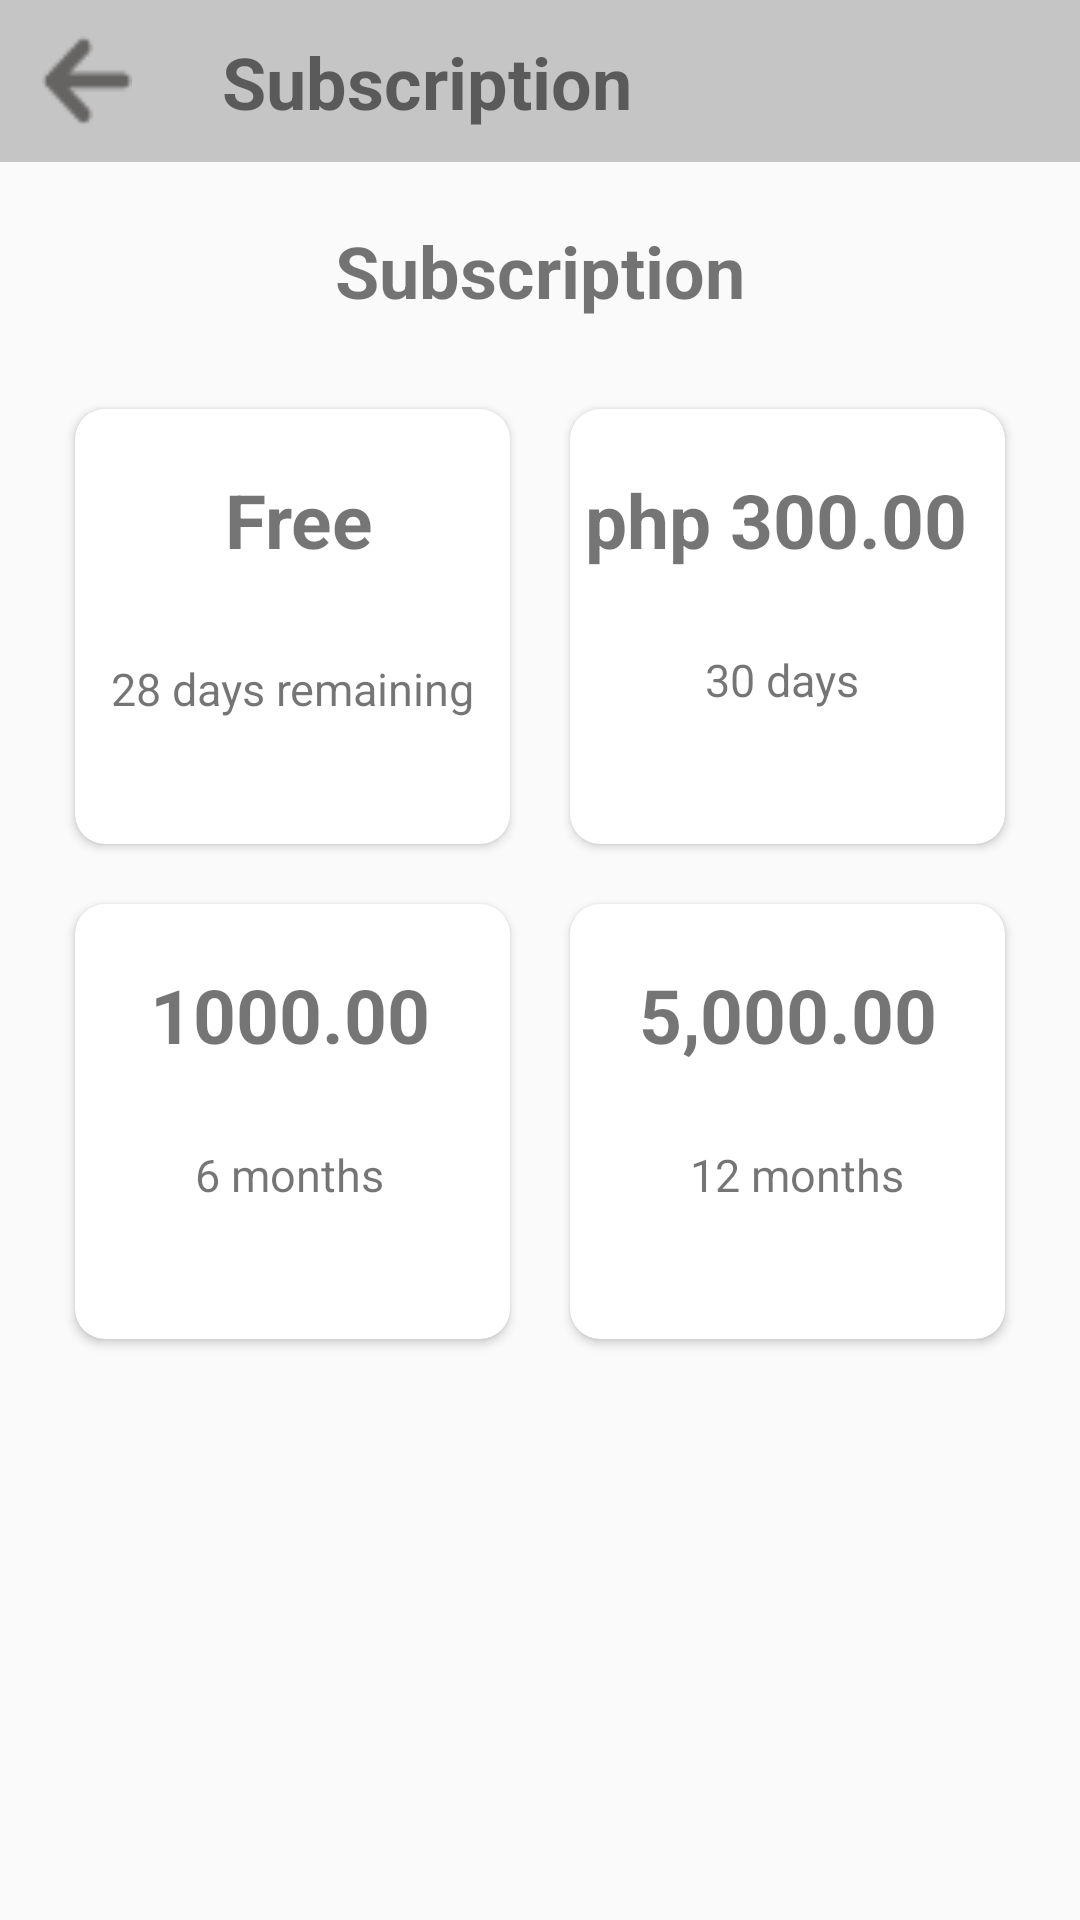

Write the Android layout XML for this screen, with the resource values it uses.
<!-- AndroidManifest.xml: application theme Theme.CapstoneProject -->
<!-- res/layout/activity_subscription_method.xml -->
<?xml version="1.0" encoding="utf-8"?>
<LinearLayout xmlns:android="http://schemas.android.com/apk/res/android"
    xmlns:app="http://schemas.android.com/apk/res-auto"
    xmlns:tools="http://schemas.android.com/tools"
    android:layout_width="match_parent"
    android:layout_height="match_parent"
    tools:context=".SubscriptionMethod">

    <FrameLayout
        android:id="@+id/subscriptionLayout"
        android:layout_width="match_parent"
        android:layout_height="match_parent">

        <LinearLayout
            android:layout_width="match_parent"
            android:layout_height="match_parent"
            android:orientation="vertical">

            <androidx.constraintlayout.widget.ConstraintLayout
                android:layout_width="match_parent"
                android:layout_height="54dp"
                android:background="#C5C5C5">

                <TextView
                    android:layout_width="wrap_content"
                    android:layout_height="wrap_content"
                    android:layout_marginStart="30dp"
                    android:layout_marginTop="11dp"
                    android:text="Subscription"
                    android:textSize="24dp"
                    android:textStyle="bold"
                    app:layout_constraintStart_toEndOf="@+id/back_BTNSubscription"
                    app:layout_constraintTop_toTopOf="parent" />

                <Button
                    android:id="@+id/back_BTNSubscription"
                    android:layout_width="30dp"
                    android:layout_height="30dp"
                    android:layout_marginStart="14dp"
                    android:layout_marginTop="12dp"
                    android:background="@drawable/back_button"
                    app:layout_constraintStart_toStartOf="parent"
                    app:layout_constraintTop_toTopOf="parent"
                    tools:ignore="SpeakableTextPresentCheck,TouchTargetSizeCheck" />
            </androidx.constraintlayout.widget.ConstraintLayout>

            <LinearLayout
                android:layout_width="match_parent"
                android:layout_height="wrap_content"
                android:layout_marginTop="20dp"
                android:layout_marginBottom="20dp"
                android:gravity="center"
                android:orientation="vertical">

                <TextView
                    android:layout_width="wrap_content"
                    android:layout_height="wrap_content"
                    android:text="Subscription"
                    android:textSize="24dp"
                    android:textStyle="bold" />

            </LinearLayout>

            <LinearLayout
                android:layout_width="match_parent"
                android:layout_height="wrap_content"
                android:gravity="center"
                android:orientation="horizontal">

                <androidx.cardview.widget.CardView
                    android:id="@+id/free_subscription"
                    android:layout_width="145dp"
                    android:layout_height="145dp"
                    android:layout_margin="10dp"
                    app:cardCornerRadius="10dp">

                    <TextView
                        android:layout_width="wrap_content"
                        android:layout_height="wrap_content"
                        android:layout_marginStart="50dp"
                        android:layout_marginTop="20dp"
                        android:text="Free"
                        android:textSize="25dp"
                        android:textStyle="bold" />

                    <TextView
                        android:id="@+id/freeTrial"
                        android:layout_width="match_parent"
                        android:layout_height="wrap_content"
                        android:layout_marginTop="80dp"
                        android:gravity="center"
                        android:padding="3dp"
                        android:text="28 days remaining"
                        android:textSize="15dp" />

                </androidx.cardview.widget.CardView>

                <androidx.cardview.widget.CardView
                    android:id="@+id/threeHundredSub"
                    android:layout_width="145dp"
                    android:layout_height="145dp"
                    android:layout_margin="10dp"
                    app:cardCornerRadius="10dp">

                    <TextView
                        android:layout_width="wrap_content"
                        android:layout_height="wrap_content"
                        android:layout_marginStart="5dp"
                        android:layout_marginTop="20dp"
                        android:text="php 300.00"
                        android:textSize="25dp"
                        android:textStyle="bold" />

                    <TextView
                        android:layout_width="wrap_content"
                        android:layout_height="wrap_content"
                        android:layout_marginStart="45dp"
                        android:layout_marginTop="80dp"
                        android:text="30 days"
                        android:textSize="15dp" />

                </androidx.cardview.widget.CardView>

            </LinearLayout>

            <LinearLayout
                android:layout_width="match_parent"
                android:layout_height="wrap_content"
                android:gravity="center"
                android:orientation="horizontal">

                <androidx.cardview.widget.CardView
                    android:id="@+id/oneThousand"
                    android:layout_width="145dp"
                    android:layout_height="145dp"
                    android:layout_margin="10dp"
                    app:cardCornerRadius="10dp">

                    <TextView
                        android:layout_width="wrap_content"
                        android:layout_height="wrap_content"
                        android:layout_marginStart="25dp"
                        android:layout_marginTop="20dp"
                        android:text="1000.00"
                        android:textSize="25dp"
                        android:textStyle="bold" />

                    <TextView
                        android:layout_width="wrap_content"
                        android:layout_height="wrap_content"
                        android:layout_marginStart="40dp"
                        android:layout_marginTop="80dp"
                        android:text="6 months"
                        android:textSize="15dp" />

                </androidx.cardview.widget.CardView>

                <androidx.cardview.widget.CardView
                    android:id="@+id/fiveThousand"
                    android:layout_width="145dp"
                    android:layout_height="145dp"
                    android:layout_margin="10dp"
                    app:cardCornerRadius="10dp">

                    <TextView
                        android:layout_width="wrap_content"
                        android:layout_height="wrap_content"
                        android:layout_marginStart="23dp"
                        android:layout_marginTop="20dp"
                        android:text="5,000.00"
                        android:textSize="25dp"
                        android:textStyle="bold" />

                    <TextView
                        android:layout_width="wrap_content"
                        android:layout_height="wrap_content"
                        android:layout_marginStart="40dp"
                        android:layout_marginTop="80dp"
                        android:text="12 months"
                        android:textSize="15dp" />

                </androidx.cardview.widget.CardView>
            </LinearLayout>

            <LinearLayout
                android:layout_width="match_parent"
                android:layout_height="wrap_content"
                android:layout_marginTop="50dp"
                android:gravity="center"
                android:orientation="vertical">

                <Button
                    android:id="@+id/update_subscriptionBTN"
                    android:layout_width="120dp"
                    android:layout_height="50dp"
                    android:background="@drawable/bind"
                    android:backgroundTint="#948F8F"
                    android:text="Save"
                    android:textAllCaps="false"
                    android:textColor="@color/white"
                    android:textSize="15dp"
                    android:visibility="gone" />

            </LinearLayout>

        </LinearLayout>
    </FrameLayout>
</LinearLayout>
<!-- resources referenced by this layout -->
<resources>
  <color name="white">#FFFFFFFF</color>
  <!-- drawable back_button: png bitmap (drawable, 694 bytes) -->
  <style name="Theme.CapstoneProject" parent="Theme.AppCompat.Light.NoActionBar">
          
          <item name="colorPrimary">@color/purple_500</item>
          <item name="colorPrimaryDark">@color/purple_700</item>
          <item name="colorAccent">@color/teal_200</item>
          
      </style>
  <color name="purple_500">#FF6200EE</color>
  <color name="purple_700">#948F8F</color>
  <color name="teal_200">#FF03DAC5</color>
</resources>
